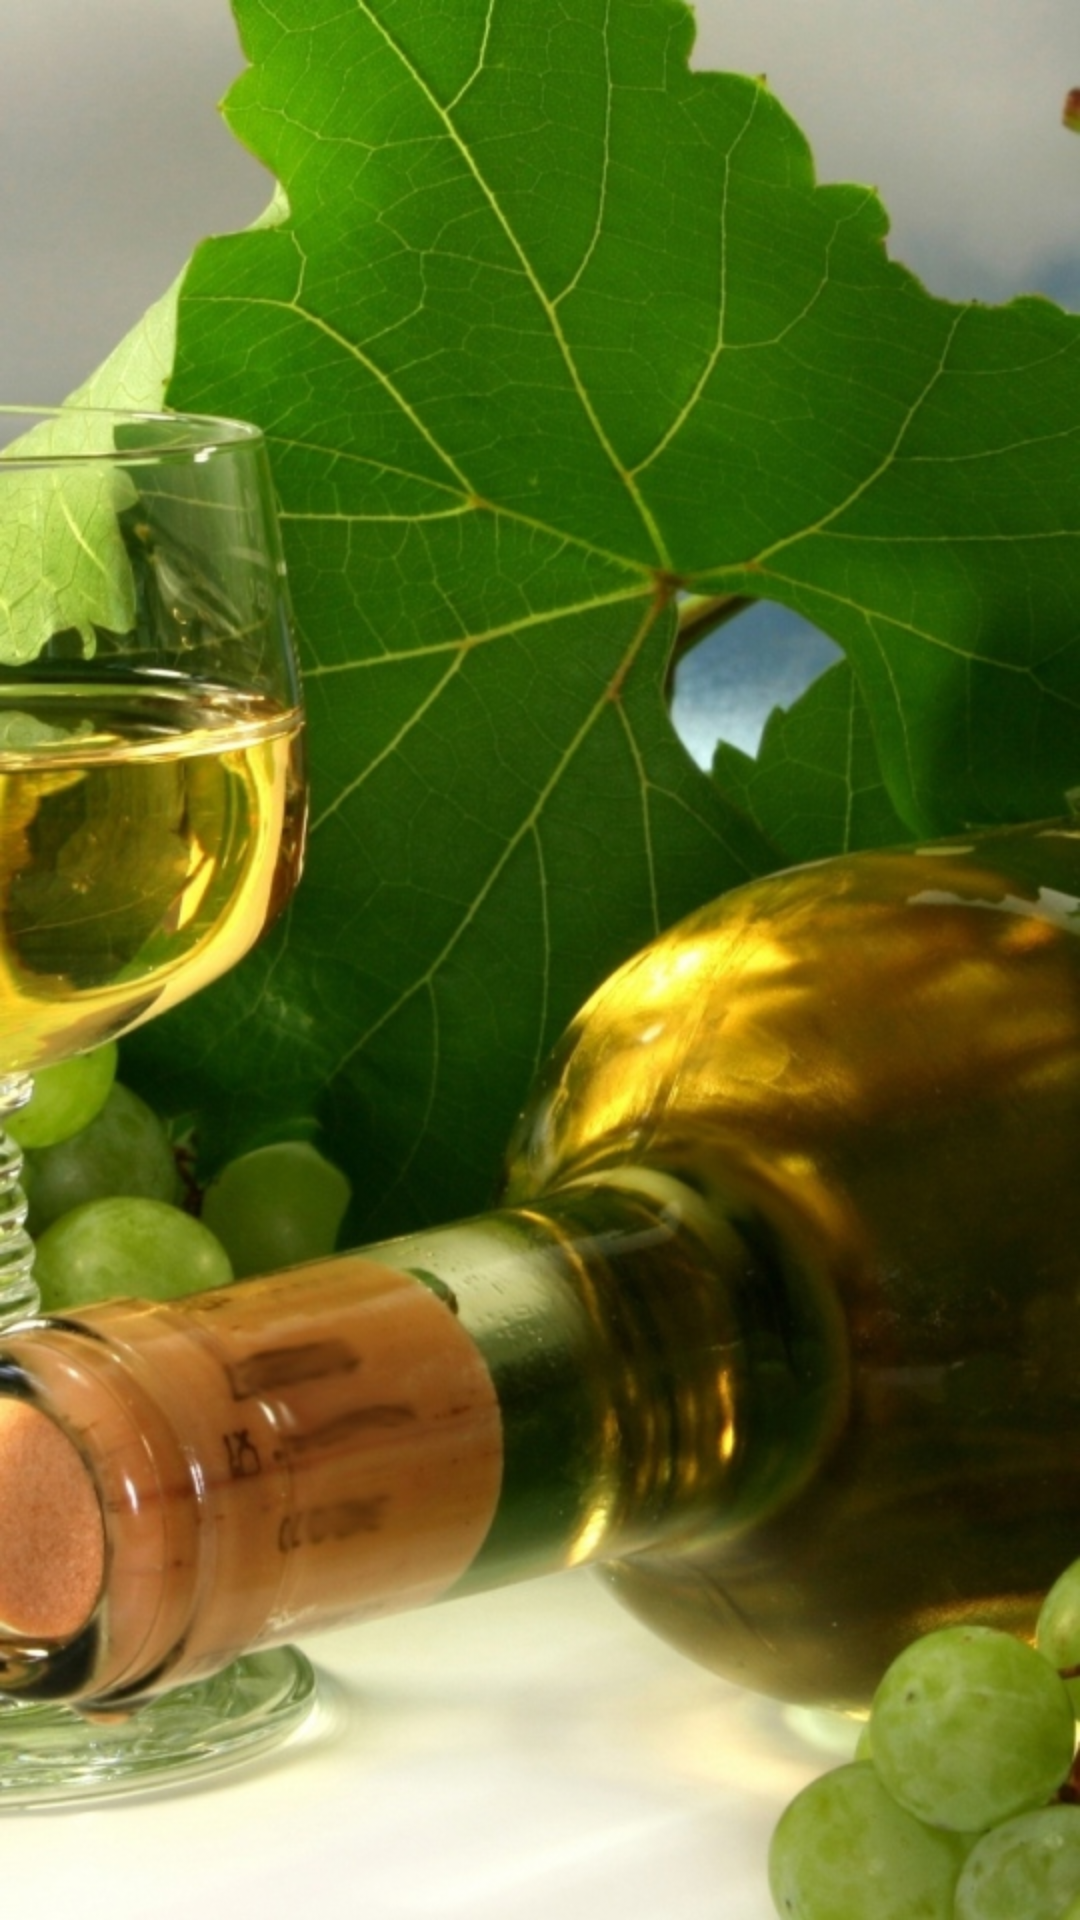

Produce the Android XML layout that renders to this screen, including the resource entries it uses.
<!-- AndroidManifest.xml: application theme AppTheme -->
<!-- res/layout/fragment_oldorders_list.xml -->
<?xml version="1.0" encoding="utf-8"?>
<FrameLayout xmlns:android="http://schemas.android.com/apk/res/android"
    xmlns:tools="http://schemas.android.com/tools" android:layout_width="match_parent"
    android:layout_height="match_parent"
    android:background="@drawable/wine_glass_bottle_grapes_leaves_43776_540x960"
    tools:context="com.example.phill.bechvinapp.OldOrdersFragment"
    >

    <ListView android:id="@android:id/list" android:layout_width="match_parent"
        android:layout_height="match_parent"
        android:dividerHeight="4dp"
        android:textFilterEnabled="false"
        android:smoothScrollbar="false"
        android:background="@drawable/vinbech"

        />

    <TextView android:id="@android:id/empty" android:layout_width="match_parent"
        android:layout_height="match_parent" android:gravity="center"
        android:phoneNumber="false"
        android:singleLine="true"
        android:textIsSelectable="false"

        />

</FrameLayout>
<!-- resources referenced by this layout -->
<resources>
  <!-- drawable wine_glass_bottle_grapes_leaves_43776_540x960: jpg bitmap (drawable-mdpi, 197967 bytes) -->
  <style name="AppTheme" parent="Theme.AppCompat.Light.DarkActionBar">
          
      </style>
</resources>
